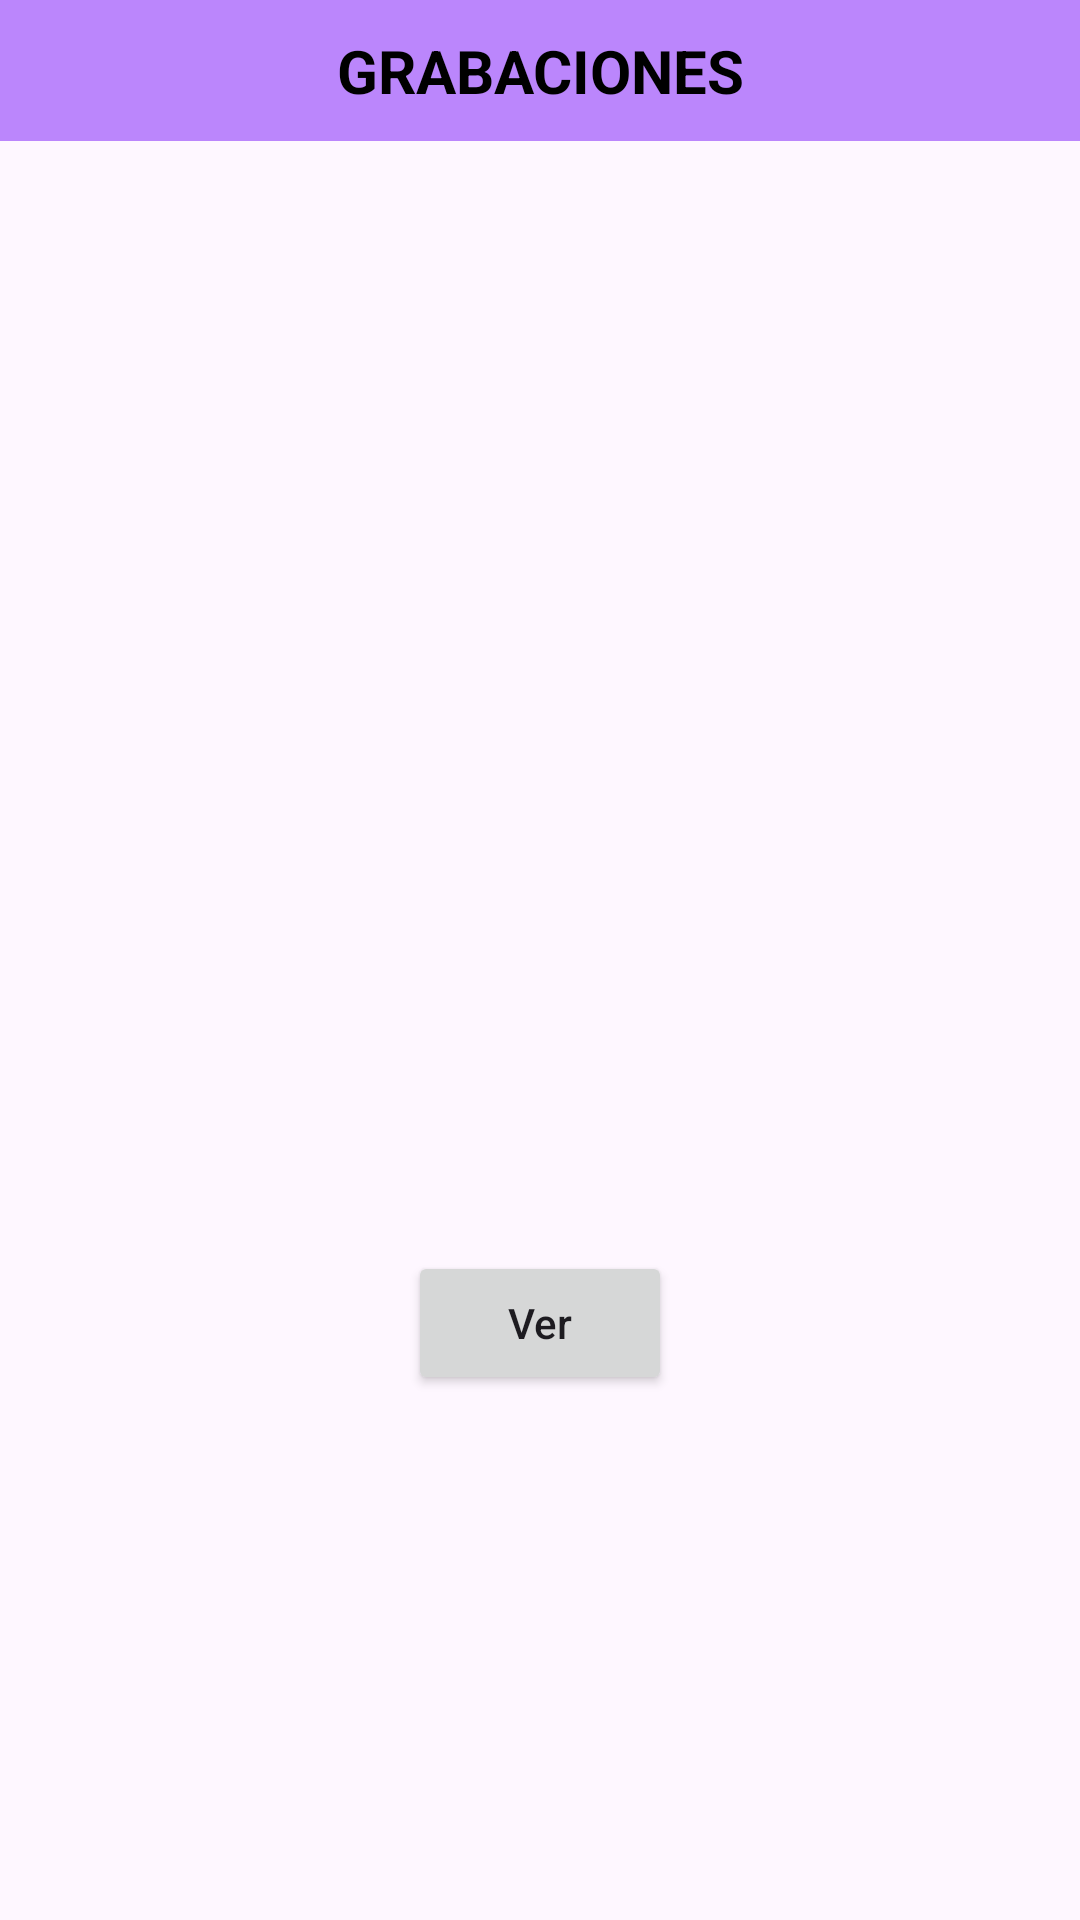

The Android layout XML behind this screen, and the referenced resources:
<!-- AndroidManifest.xml: application theme Theme.ReproductorJavierAlejandro -->
<!-- res/layout/activity_main.xml -->
<?xml version="1.0" encoding="utf-8"?>
<androidx.constraintlayout.widget.ConstraintLayout xmlns:android="http://schemas.android.com/apk/res/android"
    xmlns:tools="http://schemas.android.com/tools"
    android:layout_width="match_parent"
    android:layout_height="match_parent"
    xmlns:app="http://schemas.android.com/apk/res-auto"
    android:orientation="vertical"
    tools:context=".MainActivity"
    tools:ignore="ExtraText">

    <TextView
        android:id="@+id/tvGrabaciones"
        android:layout_width="match_parent"
        android:layout_height="wrap_content"
        android:layout_gravity="center_vertical"
        android:gravity="center"
        app:layout_constraintTop_toTopOf="parent"
        app:layout_constraintBottom_toTopOf="@+id/recyclerView"
        android:paddingBottom="10dp"
        android:paddingTop="10dp"
        android:text="GRABACIONES"
        android:textStyle="bold"
        android:textColor="@color/black"
        android:background="@color/purple_200"
        android:textSize="20sp"/>

    <androidx.recyclerview.widget.RecyclerView
        android:id="@+id/recyclerView"
        android:layout_width="match_parent"
        android:layout_height="wrap_content"
        android:paddingBottom="370dp"
        app:layout_constraintTop_toBottomOf="@+id/tvGrabaciones"/>

    <androidx.constraintlayout.widget.ConstraintLayout
        android:layout_width="match_parent"
        android:layout_height="wrap_content"
        app:layout_constraintTop_toBottomOf="@+id/recyclerView">

        <Button
            android:id="@+id/btnVer"
            android:layout_width="wrap_content"
            android:layout_height="wrap_content"
            android:gravity="center"
            android:text="Ver"
            android:textAllCaps="false"
            app:layout_constraintEnd_toEndOf="parent"
            app:layout_constraintStart_toStartOf="parent"
            tools:ignore="MissingConstraints" />

    </androidx.constraintlayout.widget.ConstraintLayout>



</androidx.constraintlayout.widget.ConstraintLayout>
<!-- resources referenced by this layout -->
<resources>
  <style name="Theme.ReproductorJavierAlejandro" parent="Base.Theme.ReproductorJavierAlejandro" />
  <style name="Base.Theme.ReproductorJavierAlejandro" parent="Theme.Material3.DayNight.NoActionBar">
          
          
      </style>
  <!-- not gathered from this repository: default colours our renderer supplied (Android Studio template values) -->
  <color name="purple_200">#FFBB86FC</color>
  <color name="black">#FF000000</color>
</resources>
